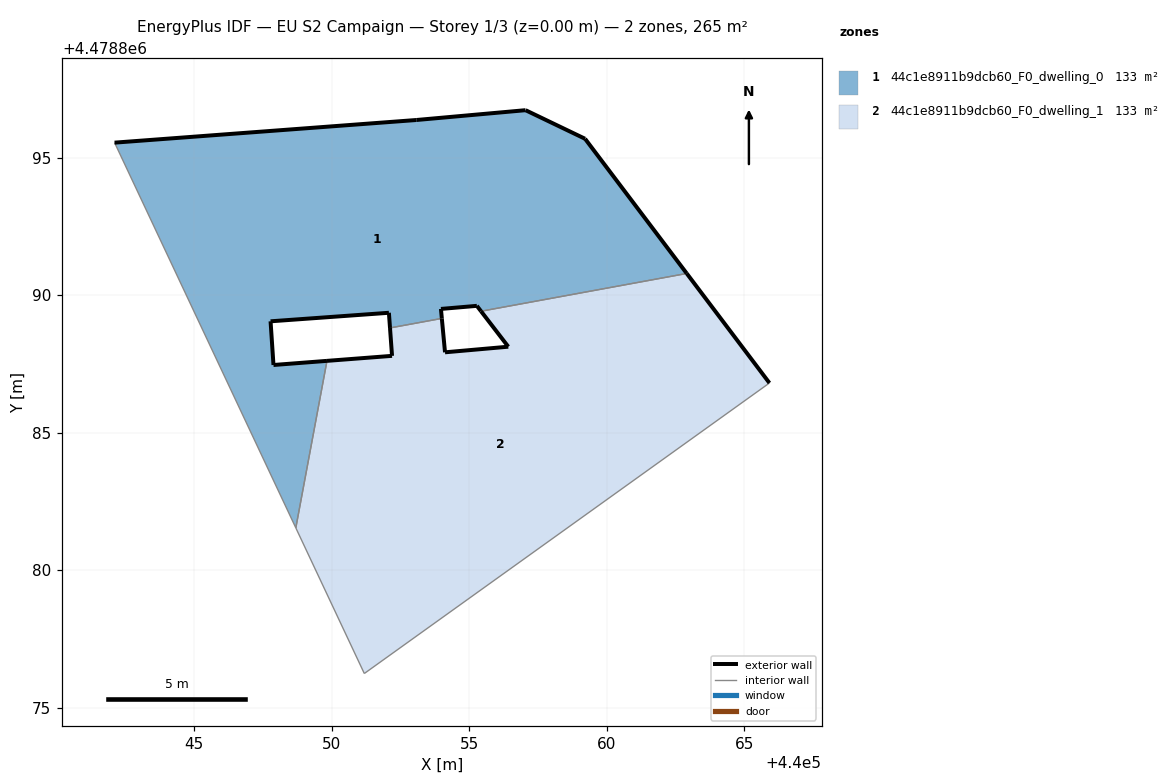
=== STOREY PLAN SPEC (per zone: floor XY polygon, exterior-wall plan segments, windows/doors) ===
zone 1: 44c1e8911b9dcb60_F0_dwelling_0  (132.7 m²)
  floor: (440062.91, 4478890.79) (440059.22, 4478895.68) (440057.05, 4478896.72) (440053.08, 4478896.37) (440042.11, 4478895.54) (440048.70, 4478881.54) (440049.84, 4478887.61) (440047.89, 4478887.46) (440047.78, 4478889.05) (440052.09, 4478889.36) (440052.13, 4478888.81) (440054.01, 4478889.15) (440053.98, 4478889.50) (440055.28, 4478889.61) (440055.43, 4478889.41)
  exterior wall: (440055.43, 4478889.41) – (440055.28, 4478889.61)  [0.2 m]
  exterior wall: (440055.28, 4478889.61) – (440053.98, 4478889.50)  [1.3 m]
  exterior wall: (440053.98, 4478889.50) – (440054.01, 4478889.15)  [0.3 m]
  exterior wall: (440052.13, 4478888.81) – (440052.09, 4478889.36)  [0.6 m]
  exterior wall: (440052.09, 4478889.36) – (440047.78, 4478889.05)  [4.3 m]
  exterior wall: (440047.78, 4478889.05) – (440047.89, 4478887.46)  [1.6 m]
  exterior wall: (440047.89, 4478887.46) – (440049.84, 4478887.61)  [2.0 m]
  exterior wall: (440042.11, 4478895.54) – (440053.08, 4478896.37)  [11.0 m]
  exterior wall: (440053.08, 4478896.37) – (440057.05, 4478896.72)  [4.0 m]
  exterior wall: (440057.05, 4478896.72) – (440059.22, 4478895.68)  [2.4 m]
  exterior wall: (440059.22, 4478895.68) – (440062.91, 4478890.79)  [6.1 m]
  interior walls: 4
zone 2: 44c1e8911b9dcb60_F0_dwelling_1  (132.7 m²)
  floor: (440065.92, 4478886.80) (440062.91, 4478890.79) (440055.43, 4478889.41) (440056.43, 4478888.12) (440054.13, 4478887.92) (440054.01, 4478889.15) (440052.13, 4478888.81) (440052.20, 4478887.79) (440049.84, 4478887.61) (440048.70, 4478881.54) (440051.19, 4478876.24)
  exterior wall: (440049.84, 4478887.61) – (440052.20, 4478887.79)  [2.4 m]
  exterior wall: (440052.20, 4478887.79) – (440052.13, 4478888.81)  [1.0 m]
  exterior wall: (440054.01, 4478889.15) – (440054.13, 4478887.92)  [1.2 m]
  exterior wall: (440054.13, 4478887.92) – (440056.43, 4478888.12)  [2.3 m]
  exterior wall: (440056.43, 4478888.12) – (440055.43, 4478889.41)  [1.6 m]
  exterior wall: (440062.91, 4478890.79) – (440065.92, 4478886.80)  [5.0 m]
  interior walls: 5

=== DERIVED (storey summary) ===
Building: EU S2 Campaign
Storey: 1 of 3  (floor level z = 0.00 m)
Storey gross floor area: 265.5 m²
Zones on this storey: 2
  - 44c1e8911b9dcb60_F0_dwelling_0: floor 132.7 m²; exterior wall 33.8 m (101.5 m²); WWR 0.0%
  - 44c1e8911b9dcb60_F0_dwelling_1: floor 132.7 m²; exterior wall 13.6 m (40.7 m²); WWR 0.0%
Zone adjacency (shared interzone walls):
  - 44c1e8911b9dcb60_F0_dwelling_0 ↔ 44c1e8911b9dcb60_F0_dwelling_1